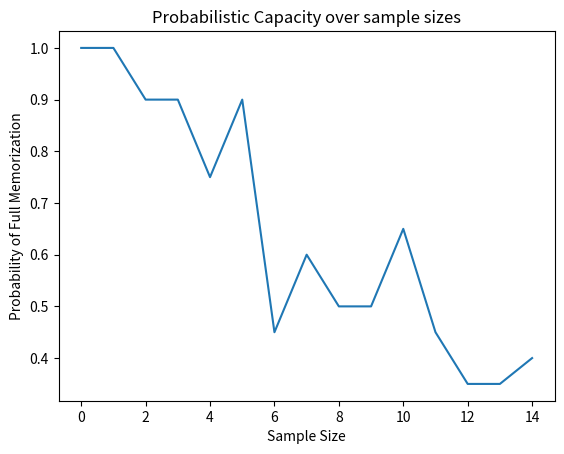

The matplotlib source for this figure:
import matplotlib.pyplot as plt
import numpy as np

# From tally to frequency
success_rate = np.array([
    1, 1, 0.9, 0.9, 0.75, 0.9, 0.45, 0.6, 0.5, 0.5, 0.65, 0.45, 0.35, 0.35, 0.4
])
# 10 nodes: 1, 1, 1, 1, 1, 1, 1, 1, 1, 0.9, 1, 1, 0.95, 0.9, 0.85, 0.85, 0.75, 0.65, 0.7, 0.35, 0.85
# 5 nodes: 1, 1, 0.9, 0.9, 0.75, 0.9, 0.45, 0.6, 0.5, 0.5
# 10 nodes 2-dims: 1, 1, 1, 1, 1, 1, 1, 0.95, 0.9, 0.85, 0.9, 0.85, 0.9, 0.75, 0.8, 0.75, 0.7, 0.45, 0.4, 0.2, 0.3, 0.2, 0.15, 0
plt.plot(success_rate)
plt.xlabel('Sample Size')
plt.ylabel('Probability of Full Memorization')
plt.title('Probabilistic Capacity over sample sizes')
plt.show()

# capacities = {(4, 4): {5: 5, 6: 8, 7: 8, 8: 11, 9: 16,
#                        10: 16, 11: 14, 12: 20, 13: 20, 14: 21,
#                        15: 18, 16: 20, 17: 21, 18: 22, 19: 27,
#                        20: 27}}
#
# for params in capacities.keys():
#     param_capacities = capacities[params]
#     capacity_array = np.array([[k, v] for k, v in param_capacities.items()])
#     plt.plot(capacity_array[:, 0], capacity_array[:, 1], label=f"Input/Output size: {params}")
# plt.legend()
# plt.xlabel('Nodes / Hidden Layer')
# plt.ylabel('Sample Size')
# plt.show()
